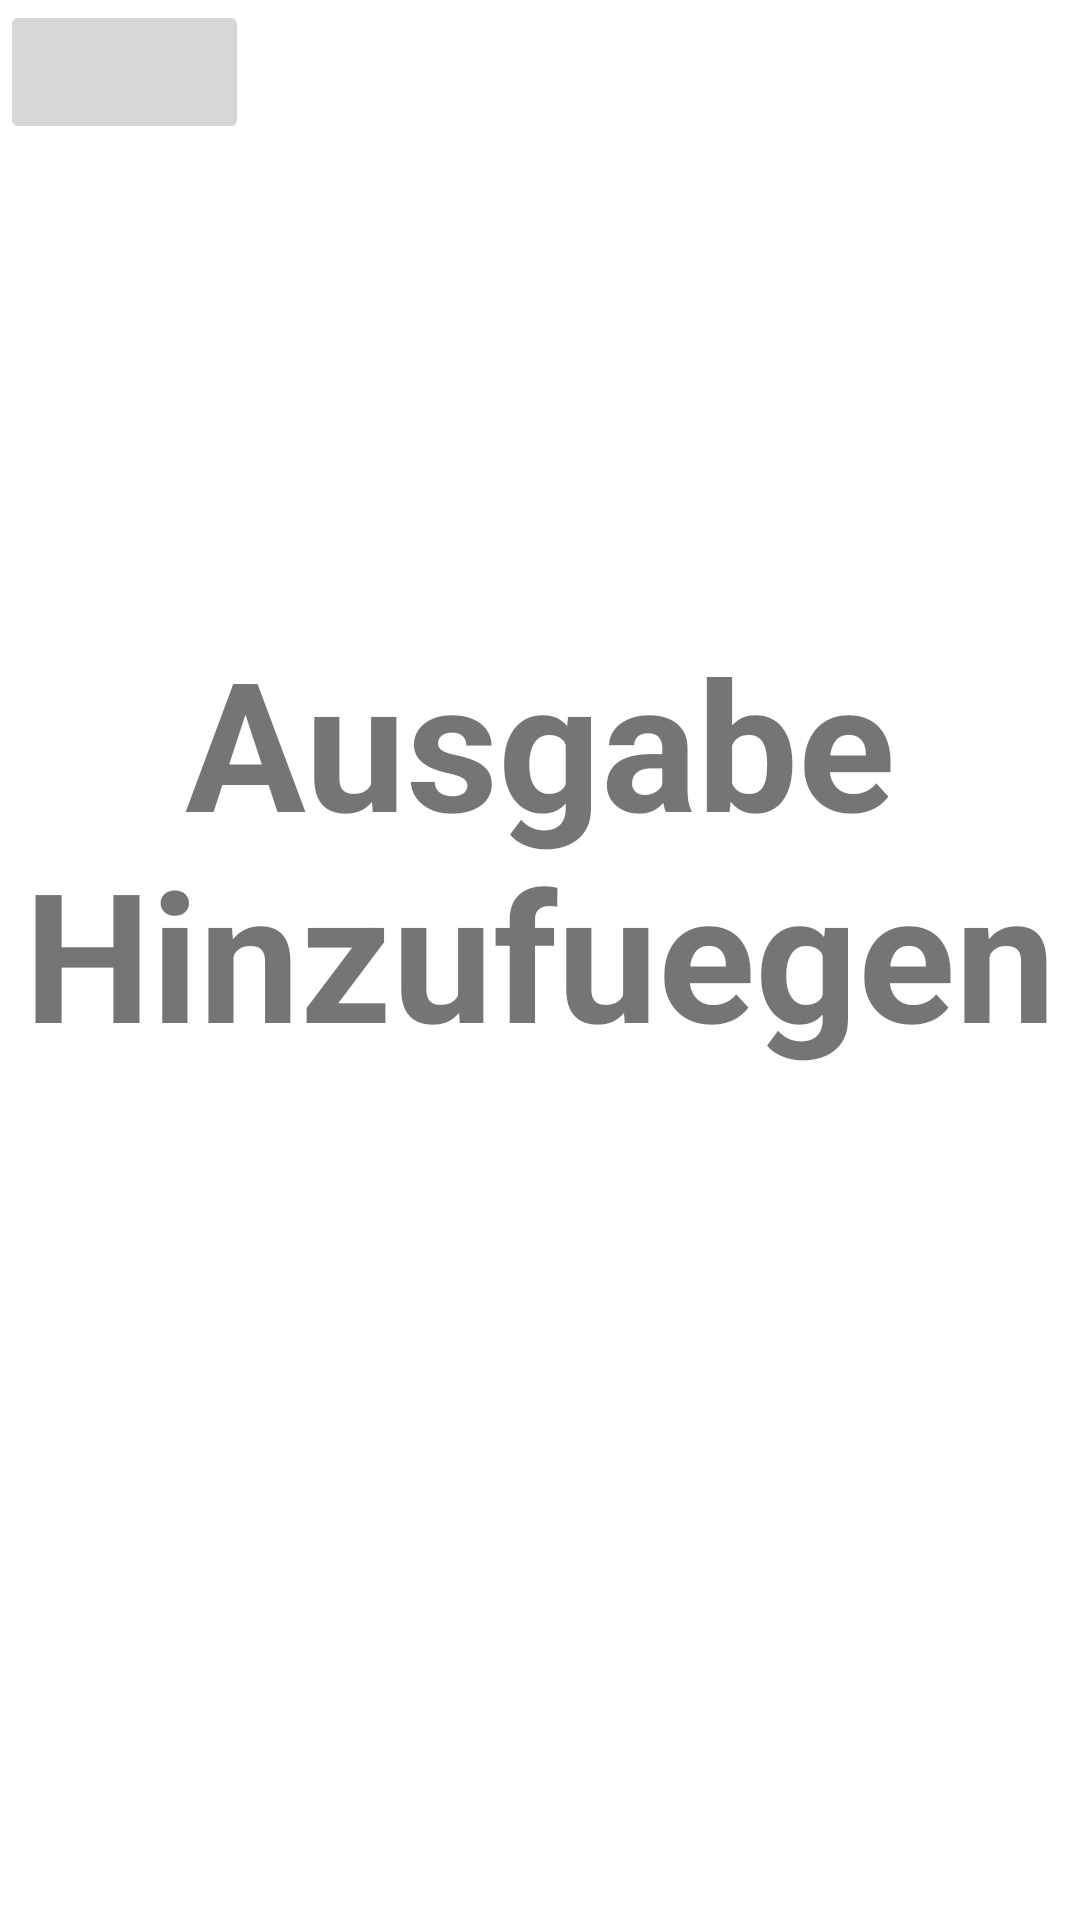

Write the Android layout XML for this screen, with the resource values it uses.
<!-- AndroidManifest.xml: application theme Theme.Testbutton -->
<!-- res/layout/activity_ausgabehinzufuegen.xml -->
<?xml version="1.0" encoding="utf-8"?>
<androidx.constraintlayout.widget.ConstraintLayout xmlns:android="http://schemas.android.com/apk/res/android"
    xmlns:app="http://schemas.android.com/apk/res-auto"
    xmlns:tools="http://schemas.android.com/tools"
    android:layout_width="match_parent"
    android:layout_height="match_parent"
    tools:context=".Ausgabehinzufuegen">
    <ImageButton
        android:id="@+id/imageButton"
        android:layout_width="83dp"
        android:layout_height="48dp"
        android:layout_marginEnd="2dp"
        app:layout_constraintHorizontal_bias="0.0"
        app:layout_constraintStart_toStartOf="parent"
        app:layout_constraintTop_toTopOf="parent"
        app:layout_constraintVertical_bias="0.050000012"
        app:srcCompat="@drawable/burger" />

    <TextView
        android:id="@+id/textView3"
        android:layout_width="361dp"
        android:layout_height="275dp"
        android:layout_marginTop="59dp"
        android:layout_marginBottom="124dp"
        android:text="Ausgabe Hinzufuegen"
        android:textAlignment="center"
        android:textSize="60sp"
        android:textStyle="bold"
        app:layout_constraintBottom_toBottomOf="parent"
        app:layout_constraintEnd_toEndOf="parent"
        app:layout_constraintHorizontal_bias="0.68"
        app:layout_constraintStart_toStartOf="parent"
        app:layout_constraintTop_toBottomOf="@+id/imageButton"
        app:layout_constraintVertical_bias="0.746" />

</androidx.constraintlayout.widget.ConstraintLayout>
<!-- resources referenced by this layout -->
<resources>
  <style name="Theme.Testbutton" parent="Theme.MaterialComponents.DayNight.DarkActionBar">
          
          <item name="colorPrimary">@color/purple_500</item>
          <item name="colorPrimaryVariant">@color/purple_700</item>
          <item name="colorOnPrimary">@color/white</item>
          
          <item name="colorSecondary">@color/teal_200</item>
          <item name="colorSecondaryVariant">@color/teal_700</item>
          <item name="colorOnSecondary">@color/black</item>
          
          <item name="android:statusBarColor">?attr/colorPrimaryVariant</item>
          
      </style>
  <!-- not gathered from this repository: default colours our renderer supplied (Android Studio template values) -->
  <color name="purple_500">#FF6200EE</color>
  <color name="purple_700">#FF3700B3</color>
  <color name="teal_200">#FF03DAC5</color>
  <color name="teal_700">#FF018786</color>
  <color name="black">#FF000000</color>
  <color name="white">#FFFFFFFF</color>
</resources>
